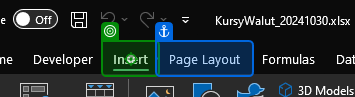
Task: An example automation for a daily download of PLN currency rates from last 365days and sending the formatted data with trend charts as .xlsx file via Outlook.
This project contains activities based on formatting variables and data tables with code, as well as generic app-integrated UiPath activities.
Workflow: Main

Step 1: click on the element 'Insert' in window 'KursyWalut_20241030.xlsx - Excel' (excel.exe)

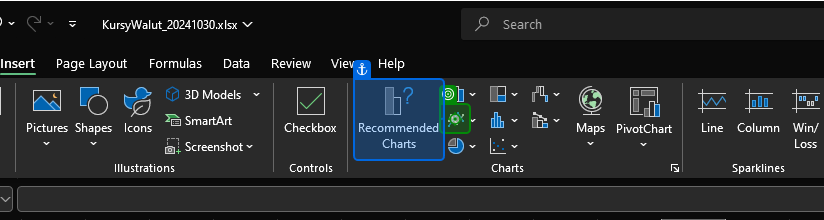
Step 2: click on 'Icon'

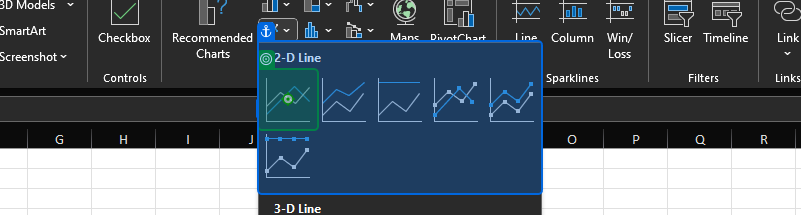
Step 3: click on the element 'Line' in window 'KursyWalut_20241030.xlsx - Excel' (excel.exe)

Step 4: click on the element 'Insert' in window 'KursyWalut_20241030.xlsx - Excel' (excel.exe) (same screen as step 1)

Step 5: click on 'Icon' (same screen as step 2)

Step 6: click on the element 'Line' in window 'KursyWalut_20241030.xlsx - Excel' (excel.exe) (same screen as step 3)

Step 7: click on the element 'Insert' in window 'KursyWalut_20241030.xlsx - Excel' (excel.exe) (same screen as step 1)

Step 8: click on 'Icon' (same screen as step 2)

Step 9: click on the element 'Line' in window 'KursyWalut_20241030.xlsx - Excel' (excel.exe) (same screen as step 3)
